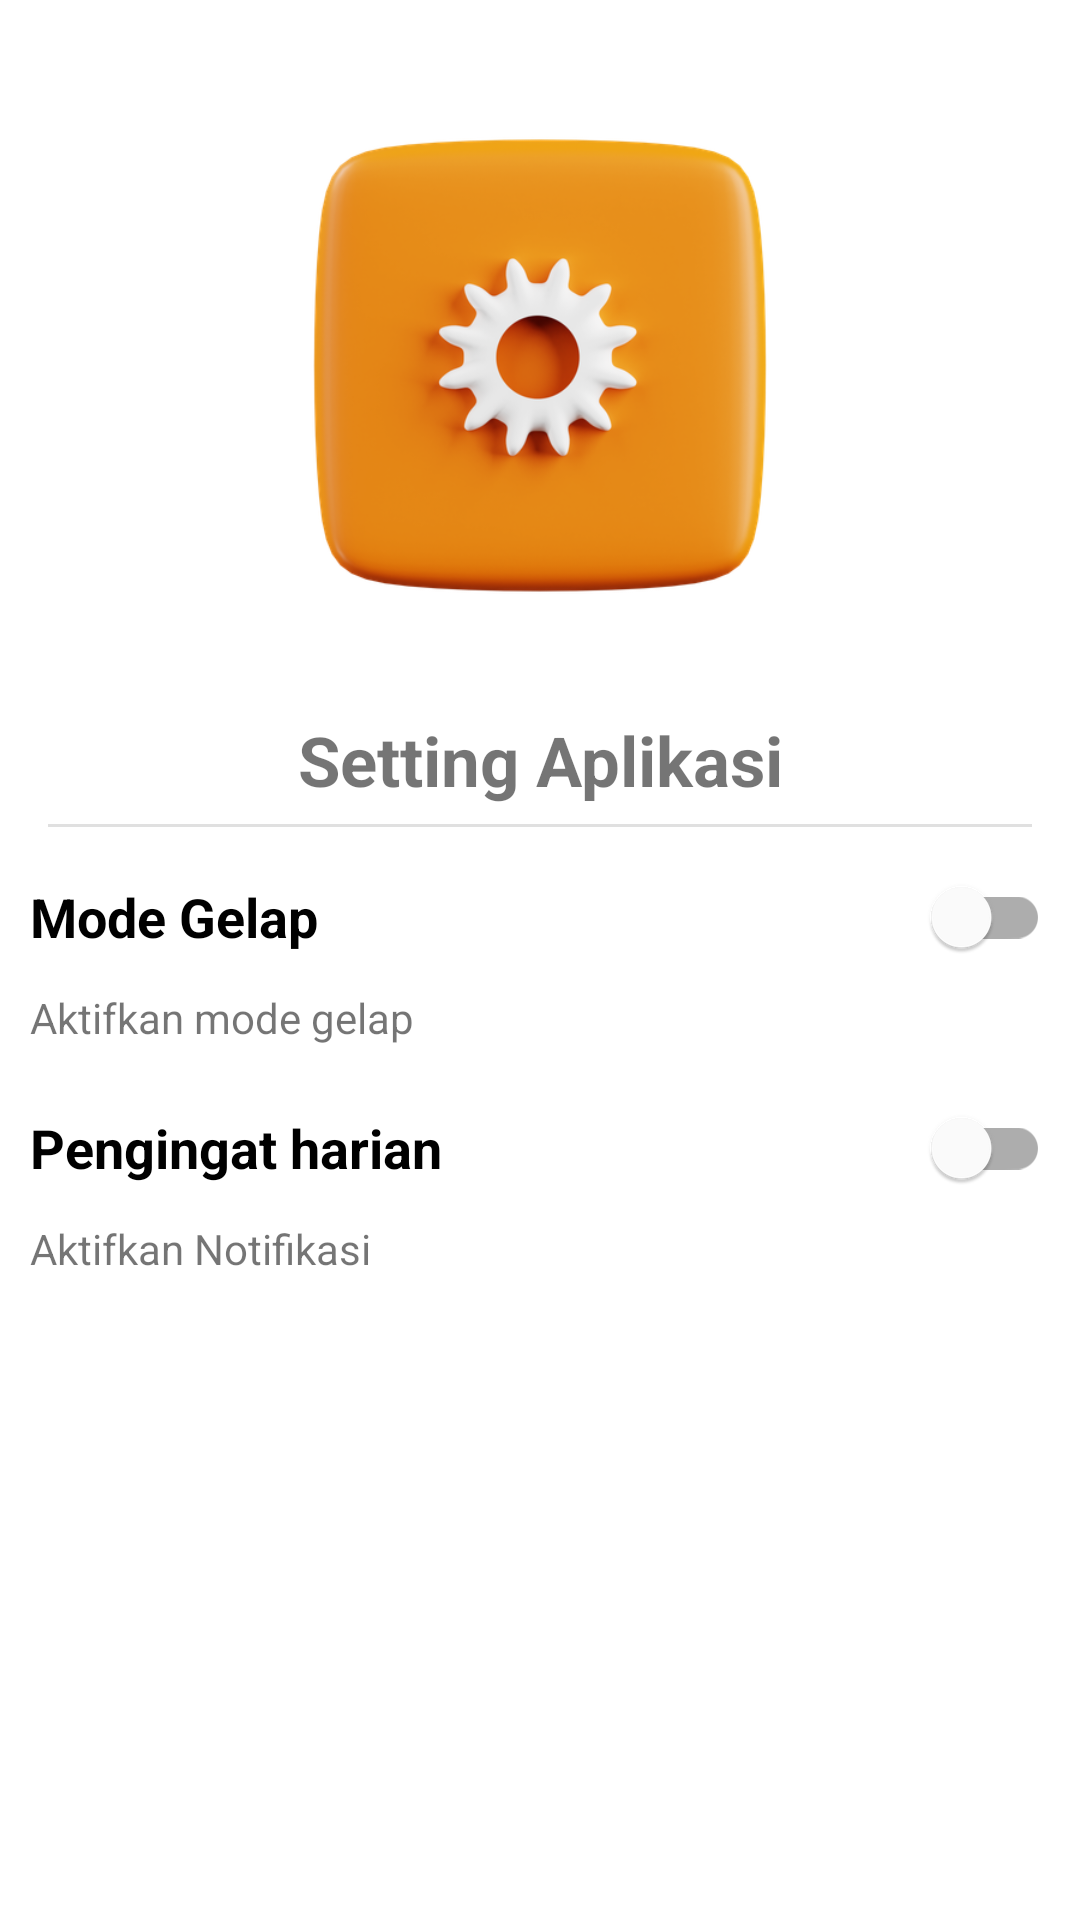

Reconstruct the res/layout file that produces this screen, plus the resources it refers to.
<!-- AndroidManifest.xml: application theme Theme.MyDicodingEvent -->
<!-- res/layout/fragment_setting.xml -->
<?xml version="1.0" encoding="utf-8"?>
<LinearLayout xmlns:android="http://schemas.android.com/apk/res/android"
    xmlns:app="http://schemas.android.com/apk/res-auto"
    xmlns:tools="http://schemas.android.com/tools"
    android:layout_width="match_parent"
    android:orientation="vertical"
    android:layout_height="match_parent">

    <ImageView
        android:id="@+id/imgMediaCover"
        android:layout_width="200dp"
        android:layout_height="200dp"
        android:layout_marginTop="20dp"
        android:contentDescription="@string/icon_logo"
        android:scaleType="centerInside"
        android:layout_gravity="center"
        app:srcCompat="@drawable/setting_logo"
        android:layout_marginBottom="10dp"/>

    <TextView
        android:id="@+id/text_setting"
        android:layout_width="match_parent"
        android:layout_height="wrap_content"
        android:layout_marginStart="8dp"
        android:layout_marginTop="8dp"
        android:layout_marginEnd="8dp"
        android:text="@string/setting_aplikasi"
        android:textSize="23sp"
        android:textStyle="bold"
        android:textAlignment="center" />

    <com.google.android.material.divider.MaterialDivider
        android:layout_width="match_parent"
        android:layout_height="wrap_content"
        android:layout_marginVertical="6dp"
        app:dividerInsetStart="16dp"
        app:dividerInsetEnd="16dp"/>


        <LinearLayout
            android:layout_width="match_parent"
            android:layout_marginHorizontal="10dp"
            android:layout_marginBottom="10dp"
                android:layout_height="wrap_content"
            android:orientation="vertical">

            <com.google.android.material.switchmaterial.SwitchMaterial
                android:layout_width="match_parent"
                android:layout_height="wrap_content"
                android:id="@+id/switchTheme"
                android:checked="false"
                android:text="@string/dark_mode"
                android:textSize="18sp"
                app:thumbIconSize="100dp"
                android:textStyle="bold" />

            <TextView
                android:layout_width="wrap_content"
                android:layout_height="wrap_content"
                android:text="@string/enable_dark_mode"/>

        </LinearLayout>



        <LinearLayout
            android:layout_width="match_parent"
            android:layout_marginHorizontal="10dp"
            android:layout_marginBottom="10dp"
            android:layout_height="wrap_content"
            android:orientation="vertical">

            <com.google.android.material.switchmaterial.SwitchMaterial
                android:id="@+id/switchNotification"
                android:layout_width="match_parent"
                android:layout_height="wrap_content"
                android:checked="false"
                android:text="@string/daily_reminder"
                android:textSize="18sp"
                app:thumbIconSize="100dp"
                android:textStyle="bold" />


            <TextView
                android:layout_width="wrap_content"
                android:layout_height="wrap_content"
                android:text="@string/enable_notification"/>

        </LinearLayout>

</LinearLayout>
<!-- resources referenced by this layout -->
<resources>
  <!-- drawable setting_logo: png bitmap (drawable, 138173 bytes) -->
  <string name="daily_reminder">Pengingat harian</string>
  <string name="dark_mode">Mode Gelap</string>
  <string name="enable_dark_mode">Aktifkan mode gelap</string>
  <string name="enable_notification">Aktifkan Notifikasi</string>
  <string name="icon_logo">icon_logo</string>
  <string name="setting_aplikasi">Setting Aplikasi</string>
  <style name="Theme.MyDicodingEvent" parent="Theme.MaterialComponents.DayNight.DarkActionBar">
          
          <item name="colorPrimary">@color/primary</item>
          <item name="colorPrimaryVariant">@color/purple_700</item>
          <item name="colorOnPrimary">@color/white</item>
          
          <item name="colorSecondary">@color/teal_200</item>
          <item name="colorSecondaryVariant">@color/teal_700</item>
          <item name="colorOnSecondary">@color/black</item>
          
          <item name="android:statusBarColor">?attr/colorPrimaryVariant</item>
  
          
      </style>
  <color name="primary">#10375C</color>
  <color name="purple_700">#FF3700B3</color>
  <color name="white">#FFFFFFFF</color>
  <color name="teal_200">#FF03DAC5</color>
  <color name="teal_700">#FF018786</color>
  <color name="black">#FF000000</color>
</resources>
